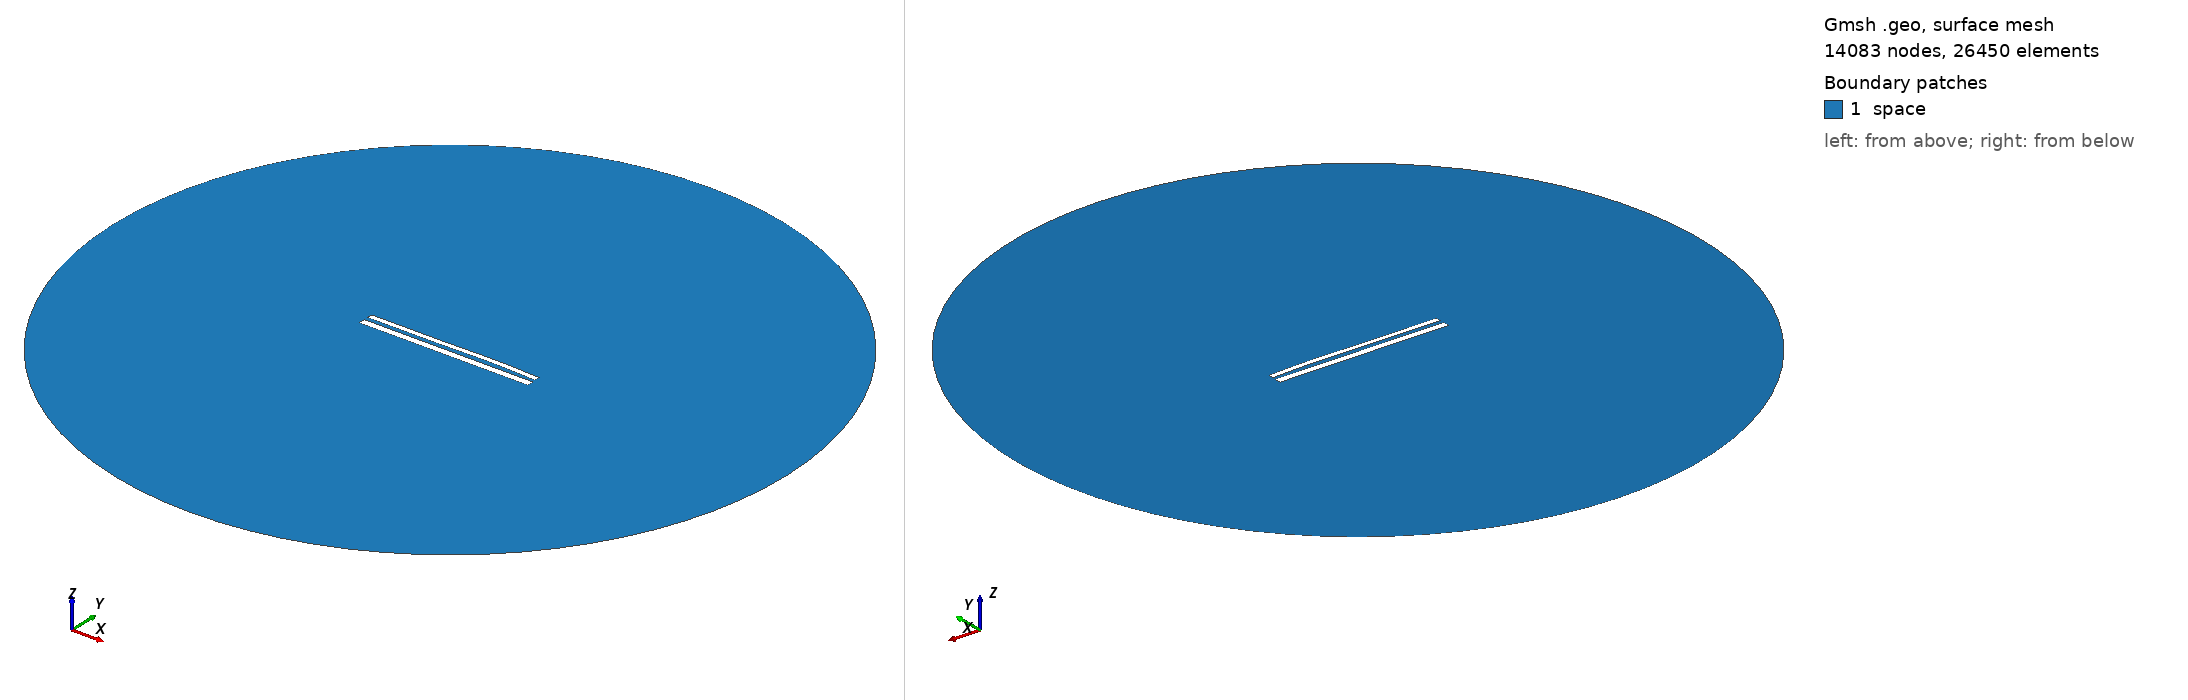

Gmsh geometry script, surface-meshed: 14083 nodes, 26450 surface elements. Boundary patches (legend numbers): 1 space. Left view from above one corner, right view from below the opposite corner. Legend entries are the model's physical surfaces. The drawing asked Gmsh for element sizes between 1% and 20% of the model's largest extent; the script's own settings can give other sizes.

=== 11729.geo (drawn) ===
//---------------------------------------
// Geometry kernel
//---------------------------------------

SetFactory("OpenCASCADE");



//---------------------------------------
// Parameters of the geometry
//---------------------------------------

// Overetch of the upper plate
overetch = 0.375;

// Distance between the plates
distance = 2.25;

// Discretization over the x axis (for the deformation)
nx = 50; 

// Length of the plate
L = 100 - overetch; 

// Number of modes
n = 4; 

// 1st mode coefficient
coeff(1) = 0.07499999999999998;
beta(1) = 0.596864 * 3.1415926535 / L;

// 2nd mode coefficient
coeff(2) = 0.15;
beta(2) = 1.49418 * 3.1415926535 / L;

// 3rd mode coefficient
coeff(3) = -0.15;
beta(3) = 2.50025 * 3.1415926535 / L;

// 4th mode coefficient
coeff(4) = 0.07499999999999998;
beta(4) = 3.49999 * 3.1415926535 / L;



//---------------------------------------
// Upper plate (deformed rectangle)
//---------------------------------------

// Coordiantes of the upper plate
xmin = -50;
xmax = 50 - overetch;

// Height of the upper plate
yheight = 4 - 2 * overetch;

// Indexes of the points
UpperID[] = {};
LowerID[] = {};
LeftID[] = {};
RightID[] = {};

// Point index
p = 1;

// Horizontal edges
For i In {1:nx}
    x = xmin + (i-1)*(xmax - xmin)/(nx-1);

    y_bottom = distance / 2 + overetch;
    For j In {1:n}
        C = (Cosh(beta(j)*L) + Cos(beta(j)*L)) / (Sinh(beta(j)*L) + Sin(beta(j)*L));
        y_bottom  = y_bottom + coeff(j) * (Cosh(beta(j)*(x+50)) - Cos(beta(j)*(x+50)) - C * (Sinh(beta(j)*(x+50)) - Sin(beta(j)*(x+50))));
    EndFor

    y_top = y_bottom + yheight;

    Point(p) = {x, y_top, 0, 1.0};
    UpperID[i] = p;
    p = p + 1;

    Point(p) = {x, y_bottom, 0, 1.0};
    LowerID[i] = p;
    p = p + 1;
EndFor

// Create point lists
UpperPts[] = {}; LowerPts[] = {};
For i In {1:nx}
  UpperPts[] += {UpperID[i]};
  LowerPts[] += {LowerID[i]};
EndFor

// Build splines
Spline(1) = {UpperPts[]};
Spline(2) = {LowerPts[]};
Line(3) = {LowerPts[nx-1], UpperPts[nx-1]};
Line(4) = {LowerPts[0], UpperPts[0]};

// Build the plane surface
Curve Loop(1) = {2, 3, -1, -4};
Plane Surface(1) = {1};



//---------------------------------------
// Lower plate (rectangle)
//---------------------------------------

// Vertices
Point(1001) = {-50, -1, 0, 1.0};
Point(1002) = { 50, -1, 0, 1.0};
Point(1003) = { 50,  -5, 0, 1.0};
Point(1004) = {-50,  -5, 0, 1.0};

// Edges
Line(5) = {1001, 1002};
Line(6) = {1002, 1003};
Line(7) = {1003, 1004};
Line(8) = {1004, 1001};

// Plane surface
Line Loop(2) = {5, 6, 7, 8};
Plane Surface(2) = {2}; 



//---------------------------------------
// Outer (fictious) boundary
//---------------------------------------

// Points
Point(1005) = {0, 0, 0};       // Center
Point(1006) = {200, 0, 0};     // Start point
Point(1007) = {0, 200, 0};     // 90 degrees
Point(1008) = {-200, 0, 0};    // 180 degrees
Point(1009) = {0, -200, 0};    // 270 degrees

// Circle arcs (each needs start, center, end)
Circle(9) = {1006, 1005, 1007};
Circle(10) = {1007, 1005, 1008};
Circle(11) = {1008, 1005, 1009};
Circle(12) = {1009, 1005, 1006};

// Plane surface for the entire domain
Curve Loop(3) = {9, 10, 11, 12};
Surface(3) = {3};

// Subtract the plates from the whole domain to obtain the actual domain where we want to solve the equations
BooleanDifference{ Surface{3}; Delete; }{ Surface{1}; Surface{2}; Delete; }




//---------------------------------------
// Transfinite Lines/Curves
//---------------------------------------

// Set the number of points on the boundaries
r = 7;

// Plates
Transfinite Curve {1, 2} = 50*r Using Progression 1;
Transfinite Curve {3, 4} = 2*r Using Progression 1;
Transfinite Line {5, 7} = 50*r Using Progression 1;
Transfinite Line {6, 8} = 2*r Using Progression 1;

// Outer boundary
Transfinite Line {9, 10, 11, 12} = 20 Using Progression 1;



//---------------------------------------
// Physical groups
//---------------------------------------                

// Physical curves (boundaries)
Physical Line("force_segment", 10) = {2};
Physical Line("upper_plate", 11) = {1, 3, 4};
Physical Line("lower_plate", 12) = {5, 6, 7, 8};
Physical Line("boundary", 20) = {9, 10, 11, 12};

// Physical Surfaces
Physical Surface("space", 30) = {3};



//---------------------------------------
// 6. Generate the Mesh
//---------------------------------------

// 2D mesh generation
Mesh 2;
